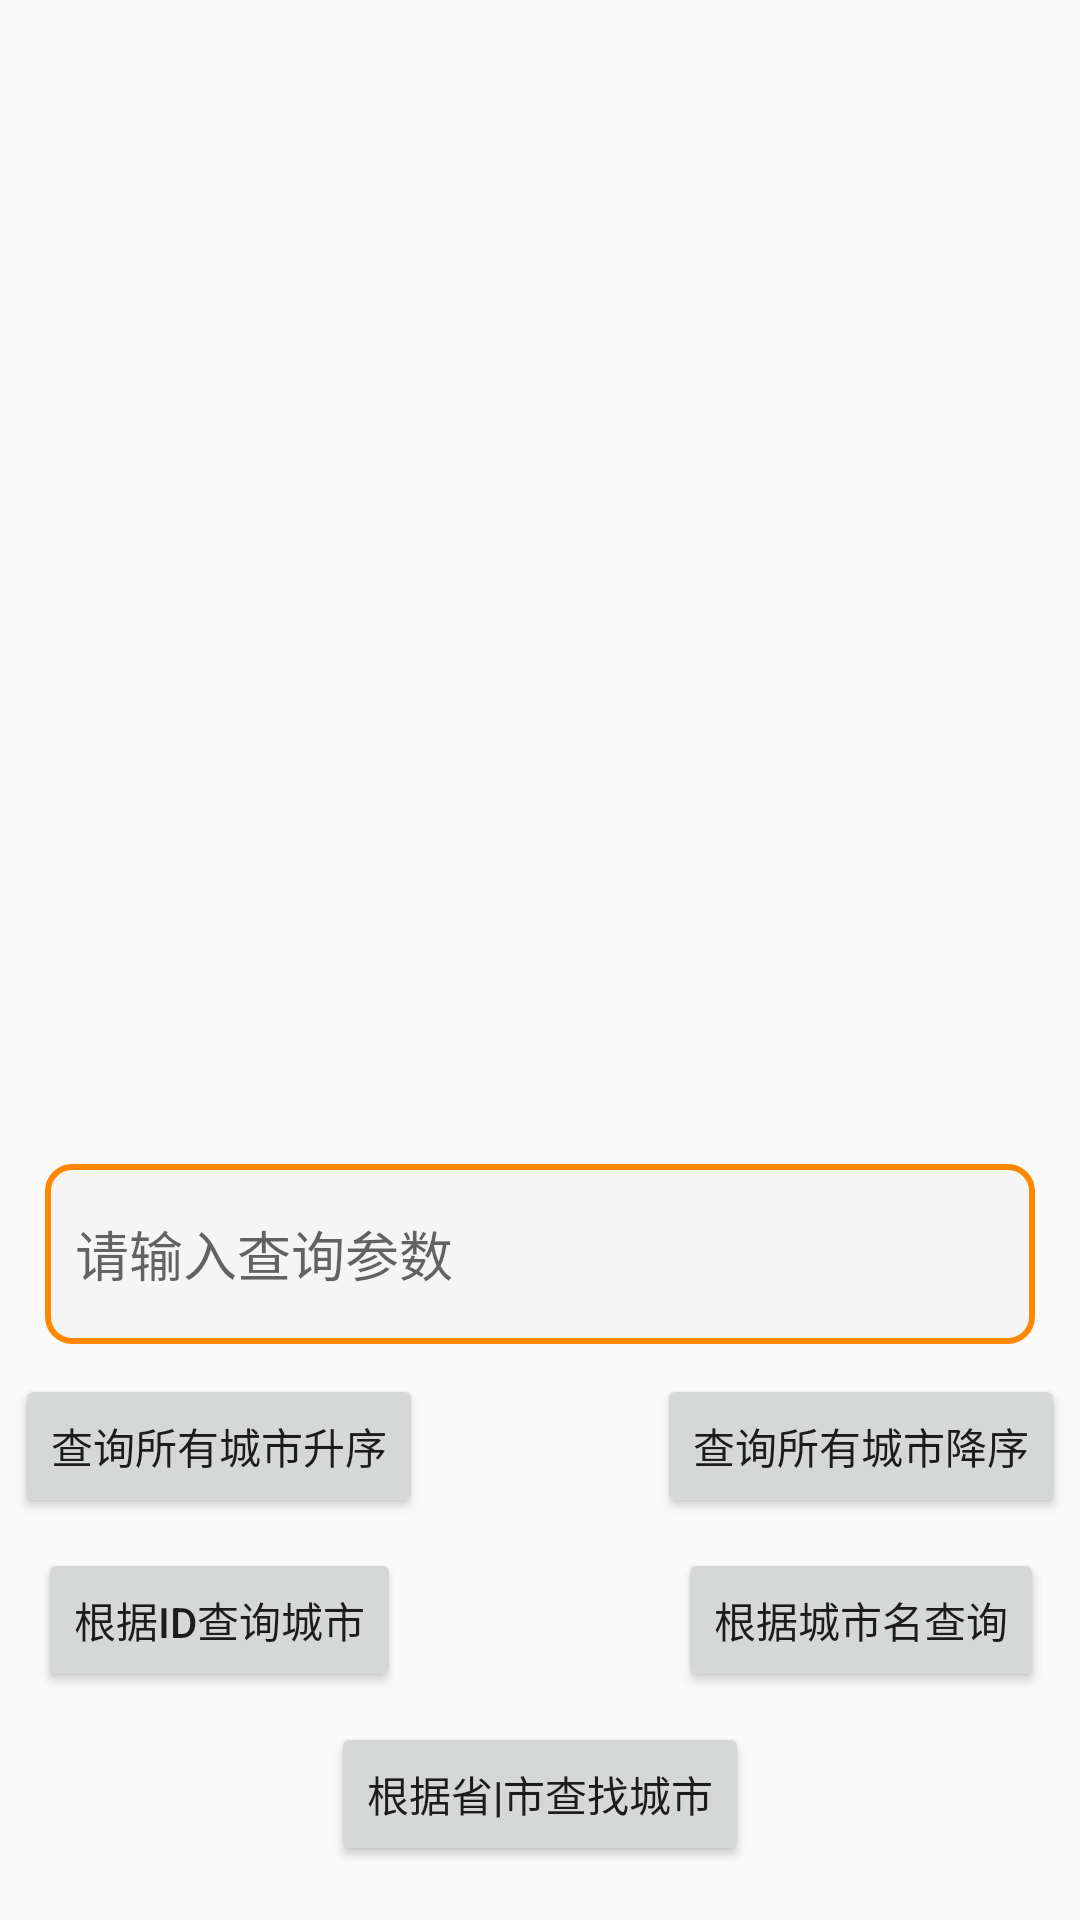

Layout XML and referenced resources for this Android screen:
<!-- AndroidManifest.xml: application theme Theme.RoomDatabase -->
<!-- res/layout/activity_city_search.xml -->
<?xml version="1.0" encoding="utf-8"?>
<layout xmlns:android="http://schemas.android.com/apk/res/android"
        xmlns:tools="http://schemas.android.com/tools"
        xmlns:app="http://schemas.android.com/apk/res-auto">

    <data>

    </data>

    <androidx.constraintlayout.widget.ConstraintLayout
            android:layout_width="match_parent"
            android:layout_height="match_parent"
            tools:context=".CitySearchActivity">


        <androidx.recyclerview.widget.RecyclerView
                android:layout_width="match_parent"
                android:layout_height="0dp"
                app:layout_constraintVertical_weight="6"
                app:layout_constraintTop_toTopOf="parent"
                app:layout_constraintStart_toStartOf="parent"
                app:layout_constraintEnd_toEndOf="parent"
                app:layout_constraintBottom_toTopOf="@+id/cl_constrain"
                android:id="@+id/recy_city"
                app:layout_constraintHorizontal_bias="0.0"/>

        <androidx.constraintlayout.widget.ConstraintLayout
                android:layout_marginTop="10dp"
                android:id="@+id/cl_constrain"
                android:elevation="20dp"
                android:layout_width="match_parent"
                android:layout_height="0dp"
                app:layout_constraintVertical_weight="4"
                app:layout_constraintTop_toBottomOf="@+id/recy_city"
                app:layout_constraintBottom_toBottomOf="parent"
                app:layout_constraintStart_toStartOf="parent"
                app:layout_constraintEnd_toEndOf="parent"
                tools:ignore="UnusedAttribute"
                app:layout_constraintHorizontal_bias="0.0">

            <EditText
                    android:layout_width="match_parent"
                    android:layout_height="60dp"
                    android:inputType="textPersonName"
                    android:ems="16"
                    android:id="@+id/et_input"
                    android:hint="请输入查询参数"
                    app:layout_constraintTop_toTopOf="parent"
                    app:layout_constraintEnd_toEndOf="parent"
                    app:layout_constraintStart_toStartOf="parent"
                    android:layout_marginLeft="15dp"
                    android:layout_marginStart="15dp"
                    android:background="@drawable/bg_edittext_shape"
                    android:paddingLeft="10dp"
                    android:layout_marginRight="15dp"
                    android:layout_marginEnd="15dp"/>

            <Button
                    android:text="查询所有城市升序"
                    android:layout_width="wrap_content"
                    android:layout_height="wrap_content"
                    android:id="@+id/btn_all_asc"
                    app:layout_constraintStart_toStartOf="parent"
                    app:layout_constraintTop_toBottomOf="@+id/et_input"
                    android:layout_marginTop="10dp"
                    android:layout_marginLeft="5dp"
                    android:layout_marginStart="5dp"/>

            <Button
                    android:text="查询所有城市降序"
                    android:layout_width="wrap_content"
                    android:layout_height="wrap_content"
                    android:id="@+id/btn_all_desc"
                    app:layout_constraintEnd_toEndOf="parent"
                    app:layout_constraintTop_toTopOf="@+id/btn_all_asc"
                    android:layout_marginRight="5dp"
                    android:layout_marginEnd="5dp"/>

            <Button
                    android:text="根据ID查询城市"
                    android:layout_width="wrap_content"
                    android:layout_height="wrap_content"
                    android:id="@+id/btn_query_by_id"
                    app:layout_constraintTop_toBottomOf="@+id/btn_all_asc"
                    app:layout_constraintEnd_toEndOf="@+id/btn_all_asc"
                    android:layout_marginTop="10dp"
                    app:layout_constraintStart_toStartOf="@+id/btn_all_asc"/>

            <Button
                    android:text="根据城市名查询"
                    android:layout_width="wrap_content"
                    android:layout_height="wrap_content"
                    android:id="@+id/btn_city_name"
                    app:layout_constraintStart_toStartOf="@+id/btn_all_desc"
                    app:layout_constraintEnd_toEndOf="@+id/btn_all_desc"
                    app:layout_constraintTop_toTopOf="@+id/btn_query_by_id"/>

            <Button
                    android:text="根据省|市查找城市"
                    android:layout_width="wrap_content"
                    android:layout_height="wrap_content"
                    android:id="@+id/btn_province"
                    app:layout_constraintTop_toBottomOf="@+id/btn_query_by_id"
                    android:layout_marginTop="10dp"
                    app:layout_constraintEnd_toEndOf="parent"
                    app:layout_constraintStart_toStartOf="parent"/>
        </androidx.constraintlayout.widget.ConstraintLayout>
    </androidx.constraintlayout.widget.ConstraintLayout>
</layout>
<!-- resources referenced by this layout -->
<resources>
  <!-- drawable bg_edittext_shape (drawable) -->
  <?xml version="1.0" encoding="utf-8"?>
  <shape xmlns:android="http://schemas.android.com/apk/res/android" android:shape="rectangle">
      <corners android:radius="8dp"/>
      <solid android:color="@color/half_white"/>
      <stroke android:color="@android:color/holo_orange_dark" android:width="2dp"/>
  </shape>
  <style name="Theme.RoomDatabase" parent="Theme.AppCompat.Light.NoActionBar">
          
          <item name="colorPrimary">@color/purple_500</item>
          <item name="colorPrimaryVariant">@color/purple_700</item>
          <item name="colorOnPrimary">@color/white</item>
          
          <item name="colorSecondary">@color/teal_200</item>
          <item name="colorSecondaryVariant">@color/teal_700</item>
          <item name="colorOnSecondary">@color/black</item>
          
          <item name="android:statusBarColor" tools:targetApi="l">?attr/colorPrimaryVariant</item>
          
          <item name="android:windowAnimationStyle">@style/Theme.App.Animation.Style</item>
      </style>
  <color name="half_white">#F5F5F5F5</color>
  <color name="purple_500">#FF6200EE</color>
  <color name="purple_700">#FF3700B3</color>
  <color name="white">#FFFFFFFF</color>
  <color name="teal_200">#FF03DAC5</color>
  <color name="teal_700">#FF018786</color>
  <color name="black">#FF000000</color>
  <style name="Theme.App.Animation.Style" parent="android:Animation">
          <item name="android:activityOpenEnterAnimation">@anim/left_to_right_in</item>
          <item name="android:activityOpenExitAnimation">@anim/left_to_right_out</item>
          <item name="android:activityCloseEnterAnimation">@anim/right_to_left_in</item>
          <item name="android:activityCloseExitAnimation">@anim/right_to_left_out</item>
      </style>
</resources>
